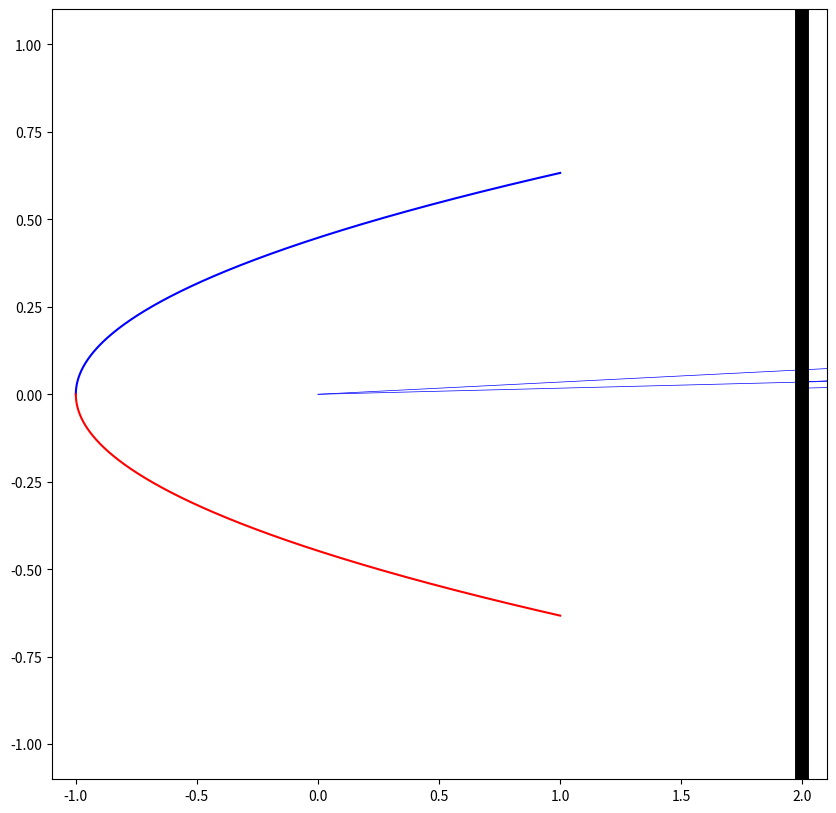

Recreate this plot in Python.
import numpy as np
import scipy.optimize
from matplotlib import pyplot as plt
import sympy

class Ray:
    def __init__(self, x_0, y_0, angle, t, color, thick):
        self.origin = [x_0, y_0]
        self.angle = np.deg2rad(angle)
        self.t = t
        self.dir = [np.cos(self.angle), np.sin(self.angle)]
        self.k = None
        self.b = None
        self.end = None
        self.collisions = [self.origin]
        self.color = color
        self.thickness = thick

    def calc_params(self):
        self.k = self.dir[1]/self.dir[0]
        self.b = self.origin[1] - self.k * self.origin[0]
        self.end = [self.origin[0] + self.dir[0] * self.t, self.origin[1] + self.dir[1] * self.t]


    def find_y(self, x):
        return self.k*x+self.b
    
    def parametric(self, t):
        self.t = t
        return self.end
    
    def find_collision(self, mirror):
        discriminant = np.sqrt(pow(self.dir[0],2)-4*mirror.a*(mirror.c-self.origin[0]))
        t_1 = (self.dir[0]+discriminant)/(2*mirror.a)
        t_2 = (self.dir[1]-discriminant)/(2*mirror.a)
        t_3 = self.origin[0]/(1+self.dir[0])
        x_col = self.origin[0] + t_1*self.dir[0]
        y_col = self.origin[1] + t_1*self.dir[1]
        return x_col, y_col
    
    def find_collision_2(self, mirror):
        discriminant = np.sqrt(1-4*mirror.a*self.k*(self.k*mirror.c+self.b))
        t = (1+np.sign(self.dir[0])*discriminant)/(2*mirror.a*self.k)
        #t_1 = (1+discriminant)/(2*mirror.a*self.k)
        #t_2 = (1-discriminant)/(2*mirror.a*self.k)
        x_col, _, y_col = mirror.eq_param(t)
        return x_col, y_col, t
    
    def find_tan(self, mirror):
        x, y, t = self.find_collision_2(mirror)
        norm = np.sqrt(1+4*pow(mirror.a, 2)*pow(t, 2))
        t_x = (2*mirror.a*t)/norm
        t_y = 1/norm
        return t_x, t_y, x, y
    
    def find_norm(self,mirror):
        t_x, t_y, x, y = self.find_tan(mirror)
        n_x = t_y
        n_y = -t_x
        return n_x, n_y, x, y
    
    def find_reflection(self, mirror):
        n_x, n_y, x, y = self.find_norm(mirror)
        v = np.array(self.dir)
        n = np.array([n_x, n_y])
        r = v-2*np.dot(v, n)*n
        return r, x, y
    
    def screen_collision(self, screen):
        x1 = screen.origin[0]
        y1 = screen.origin[1]
        x2 = screen.end[0] 
        y2 = screen.end[1]

        x3 = self.origin[0]
        y3 = self.origin[1]
        x4 = self.dir[0]
        y4 = self.dir[1]

        # Using line-line intersection formula to get intersection point of ray and wall
        # Where (x1, y1), (x2, y2) are the ray pos and (x3, y3), (x4, y4) are the wall pos
        denominator = (x1 - x2) * (y3 - y4) - (y1 - y2) * (x3 - x4)
        enumerator = (x1 - x3) * (y3 - y4) - (y1 - y3) * (x3 - x4)
        if denominator == 0:
            return None

        t = enumerator / denominator
        u = -((x1 - x2) * (y1 - y3) - (y1 - y2) * (x1 - x3)) / denominator

        if 1 >= t > 0 and u > 0:
            x = x1 + t * (x2 - x1)
            y = y1 + t * (y2 - y1)
            collide_pos = [x, y]
            return collide_pos

    def propagate(self, mirror, screen):
        while True:
            self.calc_params()
            r, x, y = self.find_reflection(mirror)
            self.collisions.append([x, y])
            self.origin = [x, y]
            self.dir = [r[0], r[1]]
            self.k = self.dir[1]/self.dir[0]
            self.b = self.origin[1] - self.k * self.origin[0]
            if x > 1:
                collide_pos = self.screen_collision(screen)
                self.collisions.append(collide_pos)
                screen.collisions.append(collide_pos[1])
                break
            

class Screen:
    def __init__(self, x, y, angle, length):
        self.origin = [x, y]
        self.angle = angle
        self.length = length
        self.end = [self.origin[0]+self.length*np.cos(np.deg2rad(self.angle)), 
                    self.origin[1]+self.length*np.sin(np.deg2rad(self.angle))]
        self.collisions = []
    
    
class Mirror:
    def __init__(self, params, a, c):
        self.matrix = [[params[0], 0.5*params[2], 0.5*params[3]], 
                       [0.5*params[2], params[1], 0.5*params[4]],
                       [0.5*params[3], 0.5*params[4], params[5]]]
        self.params = params
        self.a = a
        self.c = c


    # def equation(self, x, y):
    #     vec = np.array([x, y, 1])
    #     return vec.T.dot(self.matrix)*vec
    def equation_implicit(self, x,y):
        eq = self.params[0]*pow(x,2) + self.params[1]*pow(y,2) + self.params[2]*(x*y) + self.params[3] * x + self.params[4] * y + self.params[5]
        mat = [[0, -1], [0, 1]]
        return np.dot(mat, [])
    
    def eq_param(self, t):
        y_1 = -t
        y_2 = t
        x = self.a*pow(t,2) + self.c

        return x, y_1, y_2
    

def plotter_parametric(ray, mirror):
    plt.figure(figsize=(10,10))
    plt.axis([-1.1, 1.1, -1.1, 1.1])
    res = ray.find_collision_2(mirror)
    #print(res[0], res[1], res[2])
    plt.plot([ray.origin[0], res[0]], [ray.origin[1], res[1]], ray.color, linewidth=ray.thickness)
    t_x, t_y, x, y = ray.find_tan(mirror)
    
    plt.plot([x, x+t_x], [y, y+t_y], 'green', linewidth=1)
    plt.plot([x, x-t_x], [y, y-t_y], 'green', linewidth=1)
    n_x, n_y, x, y = ray.find_norm(mirror)
    plt.plot([x, x+n_x], [y, y+n_y], 'green', linewidth=1)
    r, x, y = ray.find_reflection(mirror)
    plt.plot([x, x+r[0]], [y, y+r[1]], 'purple', linewidth=1)
    #plt.plot([x, x-n_x], [y, y-n_y], 'red', linewidth=2)
    t = np.linspace(0,10,1000)
    plt.plot(mirror.eq_param(t)[0], mirror.eq_param(t)[2], 'blue')
    plt.plot(mirror.eq_param(t)[0], mirror.eq_param(t)[1], 'red')

    plt.savefig('ray_mirror.png', dpi = 300)


def plotter_implicit(ray, mirror):
    # plt.figure(figsize=(10,10))
    # plt.axis([-1, 2.1, -1.1, 1.1])
    # plt.plot([ray.origin[0], ray.end[0]], [ray.origin[1], ray.end[1]], ray.color, linewidth=ray.thickness)
    # delta = 0.025
    # xrange = np.arange(-5.0, 20.0, delta)
    # yrange = np.arange(-5.0, 20.0, delta)
    # x, y = np.meshgrid(xrange, yrange)
    # equation = mirror.equation(x, y)
    # print(equation)
    # plt.contour(x, y, equation, [0])
    # plt.savefig('ray_mirror.png', dpi = 300)

    fig = plt.figure()
    axis = fig.add_subplot(1,1,1)

    x, y = np.mgrid[-2: 2: 4001j, -2: 2: 4001j]

    axis.set_title('Ellipse')
    axis.set_xlabel(r'$x$', fontsize=20, fontname='serif')
    axis.set_ylabel(r'$y$', fontsize=20, fontname='serif')
    axis.tick_params(axis='both', length=10, which='major')
    axis.tick_params(axis='both', length=5,  which='minor')
    axis.minorticks_on()
    axis.set_aspect('equal', 'box')
    axis.set(xlim=(-2, 2), ylim=(-2, 2))
    def func(x,y):
        return x**2+y**2
    axis.contour(x, y, mirror.equation(x,y), [1])

    plt.show()
    fig.savefig('plot.png', transparent=False)



def main():
    plt.figure(figsize=(10,10))
    plt.axis([-1.1, 2.1, -1.1, 1.1])
    angles = np.linspace(1,2,2)
    pars = [1,0,0,0.5,1,1]
    mirror = Mirror(pars, 5, -1)
    screen = Screen(2, -10, 90, 20)
    for angle in angles:
        ray = Ray(0,0, angle, 100, 'blue', 0.5)
        
        
        #plotter_parametric(ray, mirror)
        ray.propagate(mirror, screen)
        res = np.array(ray.collisions).T
        plt.plot(res[0], res[1], ray.color, linewidth=ray.thickness)

    t = np.linspace(0,np.sqrt(2)/np.sqrt(5),1000)
    plt.plot(mirror.eq_param(t)[0], mirror.eq_param(t)[2], 'blue')
    plt.plot(mirror.eq_param(t)[0], mirror.eq_param(t)[1], 'red')
    plt.plot([screen.origin[0], screen.end[0]], [screen.origin[1], screen.end[1]], 'black', linewidth=10)
    plt.savefig('reflections.png', dpi = 300)
    print(screen.collisions)


if __name__=='__main__':
    main()
